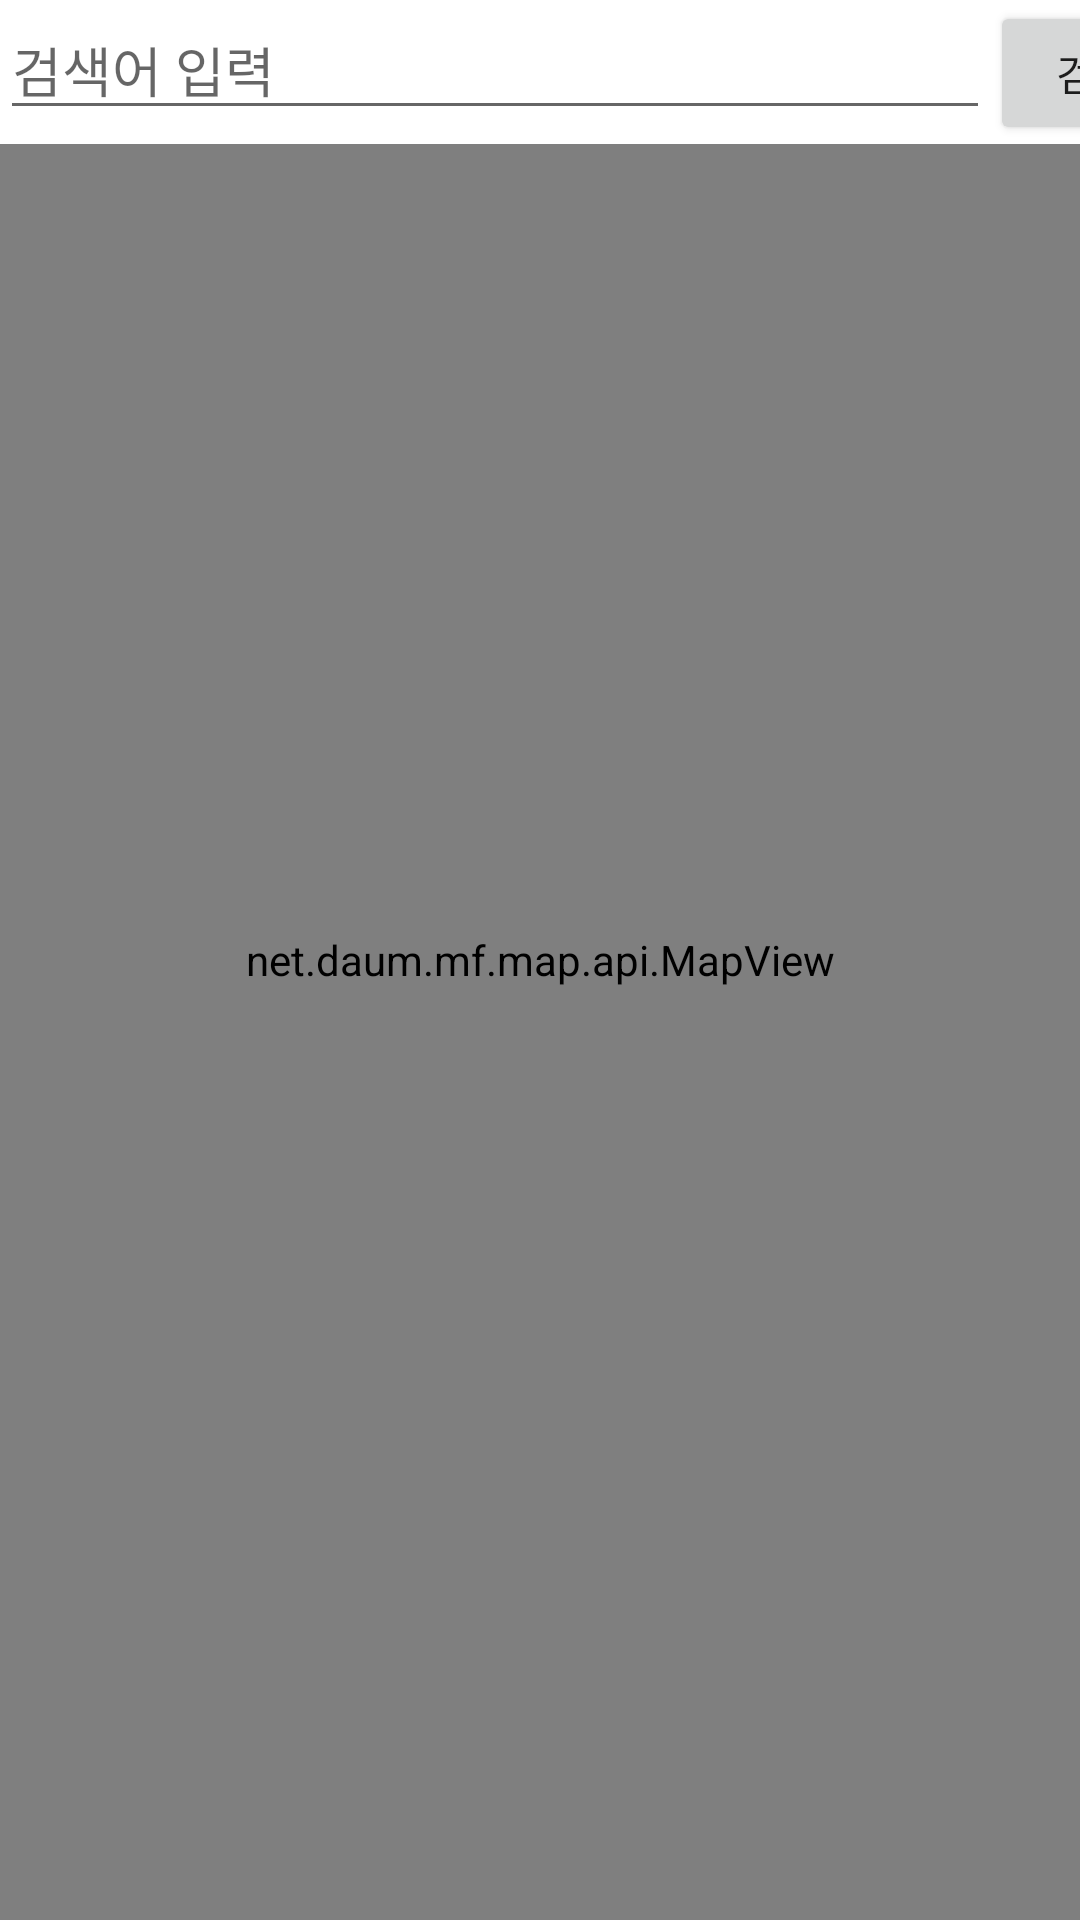

This screen was rendered from an Android layout file. Write that file and the resources it references.
<!-- AndroidManifest.xml: application theme Theme.LocationScanner -->
<!-- res/layout/activity_main.xml -->
<?xml version="1.0" encoding="utf-8"?>
<RelativeLayout
    xmlns:android="http://schemas.android.com/apk/res/android"
    xmlns:app="http://schemas.android.com/apk/res-auto"
    xmlns:tools="http://schemas.android.com/tools"
    android:layout_width="match_parent"
    android:layout_height="match_parent"
    tools:context=".MainActivity">

    <net.daum.mf.map.api.MapView
        android:id="@+id/map_view"
        android:layout_width="match_parent"
        android:layout_height="match_parent" />

    <LinearLayout
        android:layout_width="match_parent"
        android:layout_height="wrap_content"
        android:orientation="horizontal"
        android:background="#FFFFFF" >

        <EditText
            android:id="@+id/keywordEditText"
            android:layout_width="330dp"
            android:layout_height="wrap_content"
            android:hint="검색어 입력"
            android:autofillHints="입력하세요" />

        <Button
            android:id="@+id/searchButton"
            android:layout_width="70dp"
            android:layout_height="wrap_content"
            android:text="검색" />
    </LinearLayout>

    <ListView
        android:id="@+id/placesListView"
        android:layout_marginTop="500dp"
        android:layout_width="match_parent"
        android:layout_height="wrap_content"
        android:layout_alignParentBottom="true"
        android:background="#FFFFFF" />

    <ListView
        android:id="@+id/distanceListView"
        android:layout_marginTop="550dp"
        android:layout_width="match_parent"
        android:layout_height="wrap_content"
        android:layout_alignParentBottom="true"
        android:background="#FFFFFF"
        android:visibility="invisible" />
</RelativeLayout>
<!-- resources referenced by this layout -->
<resources>
  <style name="Theme.LocationScanner" parent="Theme.MaterialComponents.DayNight.DarkActionBar">
          
          <item name="colorPrimary">#8F8F8F</item>
          <item name="colorPrimaryVariant">#8F8F8F</item>
          <item name="colorOnPrimary">@color/white</item>
          
          <item name="colorSecondary">@color/teal_200</item>
          <item name="colorSecondaryVariant">@color/teal_700</item>
          <item name="colorOnSecondary">@color/black</item>
          
          <item name="android:statusBarColor">?attr/colorPrimaryVariant</item>
          
      </style>
  <!-- not gathered from this repository: default colours our renderer supplied (Android Studio template values) -->
  <color name="teal_200">#FF03DAC5</color>
  <color name="teal_700">#FF018786</color>
  <color name="black">#FF000000</color>
  <color name="white">#FFFFFFFF</color>
</resources>
